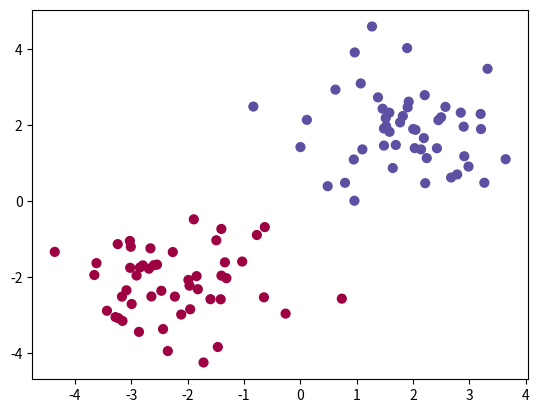

Here is the Python script that generated this plot:
# -*- coding: utf-8 -*-
#Creation of a dateset to implement a classifier
"""
Created on Fri Mar 17 14:52:20 2017

[redacted]
"""

import numpy as np
import matplotlib.pyplot as plt

np.random.seed(12)

iterations = 50

X1 = np.zeros((2*iterations,2))
y = []

loop = range(0,iterations)

for i in loop:
    X1[i] = np.random.normal(2,0.9,2)
    y.append(1)
    
for i in loop:
    X1[i + iterations] = np.random.normal(-2,0.9,2)
    y.append(-1)
    
plt.scatter(X1[:,0], X1[:,1], s=40, c=y, cmap=plt.cm.Spectral)
